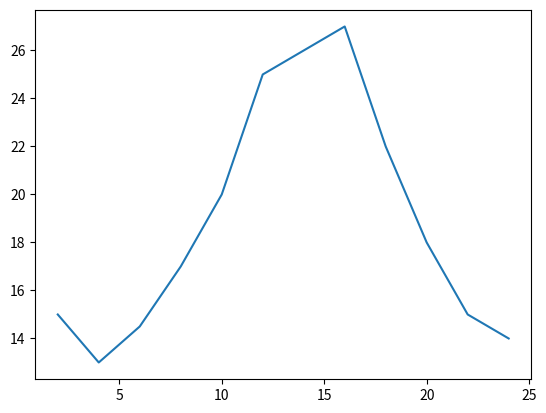

Generate this figure with matplotlib:
# coding=utf-8
from matplotlib import pyplot as plt;

x = range(2,26,2)
y = [15,13,14.5,17,20,25,26,27,22,18,15,14]

plt.plot(x, y)
plt.show()